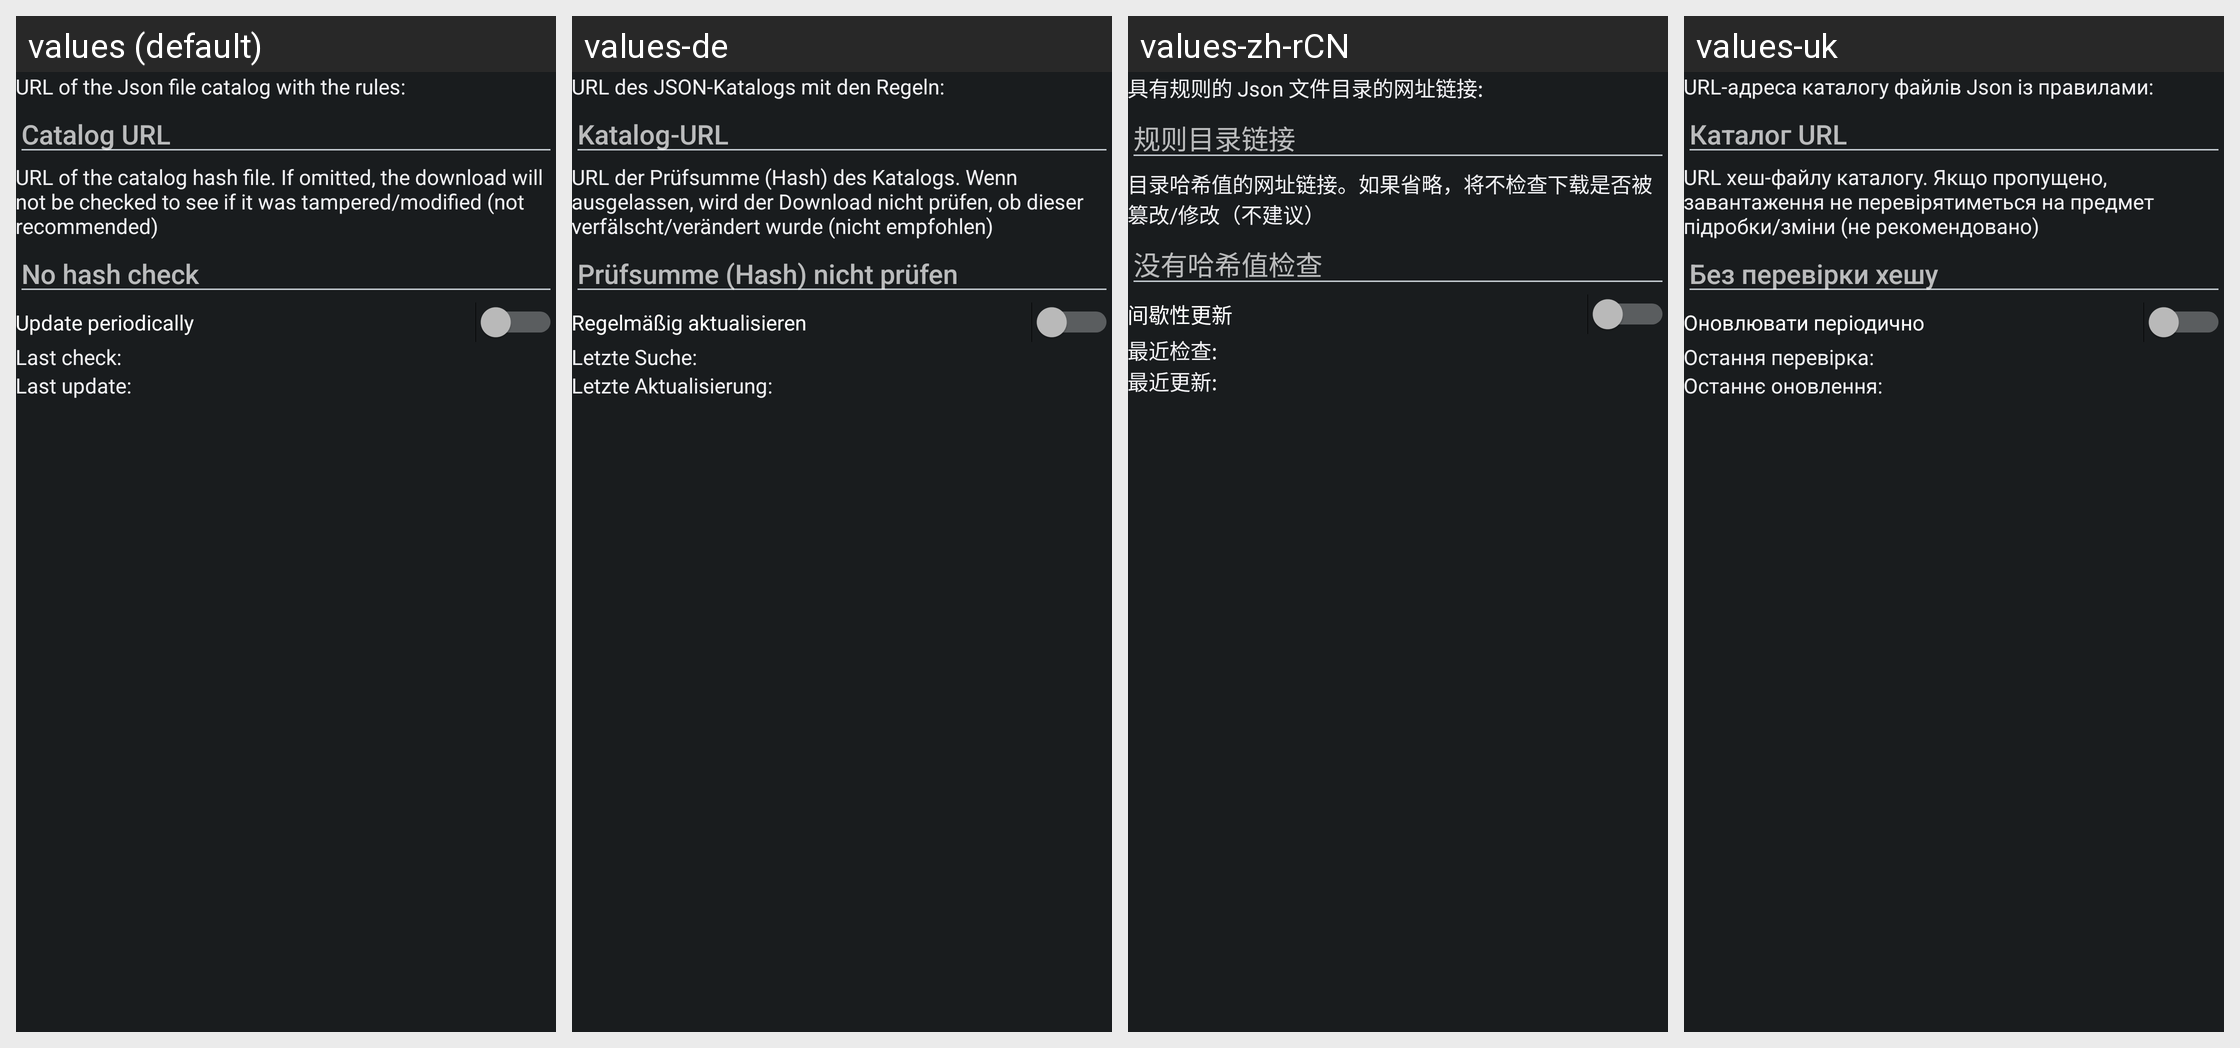

This grid shows one Android layout under several languages. Give, for every string resource on the screen, its name, the default text and each shown locale's text.
Android screen res/layout/config_clearurls_updater.xml rendered under 4 locales, left to right: values (default), values-de, values-zh-rCN, values-uk. Device: Nexus 5 (rendered at 1080×1920; each locale shown at half size, 540×960, under a caption strip naming it); theme ActivityThemeDark.
Other locales in the repository, not shown: values-ar, values-be, values-cs, values-el, values-es, values-fa, values-fr-rFR, values-hi, values-in, values-it, values-iw, values-ja, values-ko, values-lv, values-nb-rNO, values-nl, values-or, values-pt-rBR, values-pt-rPT, values-ro, values-ru, values-sr, values-sv, values-ta, values-te, values-th, values-tr, values-ur, values-vi, values-zh-rTW.
Strings drawn on this screen, with the default value and each locale's value (text and hints the layout hard-codes, and strings that could not be matched under every locale, appear in the picture but are not listed):

mClear_sourceDesc
  values: URL of the Json file catalog with the rules:
  values-de: URL des JSON-Katalogs mit den Regeln:
  values-zh-rCN: 具有规则的 Json 文件目录的网址链接:
  values-uk: URL-адреса каталогу файлів Json із правилами:

mClear_urlHint
  values: Catalog URL
  values-de: Katalog-URL
  values-zh-rCN: 规则目录链接
  values-uk: Каталог URL

mClear_hashDesc
  values: URL of the catalog hash file. If omitted, the download will not be checked to see if it was tampered/modified (not recommended)
  values-de: URL der Prüfsumme (Hash) des Katalogs. Wenn ausgelassen, wird der Download nicht prüfen, ob dieser verfälscht/verändert wurde (nicht empfohlen)
  values-zh-rCN: 目录哈希值的网址链接。如果省略，将不检查下载是否被篡改/修改（不建议）
  values-uk: URL хеш-файлу каталогу. Якщо пропущено, завантаження не перевірятиметься на предмет підробки/зміни (не рекомендовано)

mClear_hashHint
  values: No hash check
  values-de: Prüfsumme (Hash) nicht prüfen
  values-zh-rCN: 没有哈希值检查
  values-uk: Без перевірки хешу

mClear_autoUpdate
  values: Update periodically
  values-de: Regelmäßig aktualisieren
  values-zh-rCN: 间歇性更新
  values-uk: Оновлювати періодично

mClear_lastCheck
  values: Last check:
  values-de: Letzte Suche:
  values-zh-rCN: 最近检查:
  values-uk: Остання перевірка:

mClear_lastUpdate
  values: Last update:
  values-de: Letzte Aktualisierung:
  values-zh-rCN: 最近更新:
  values-uk: Останнє оновлення:
